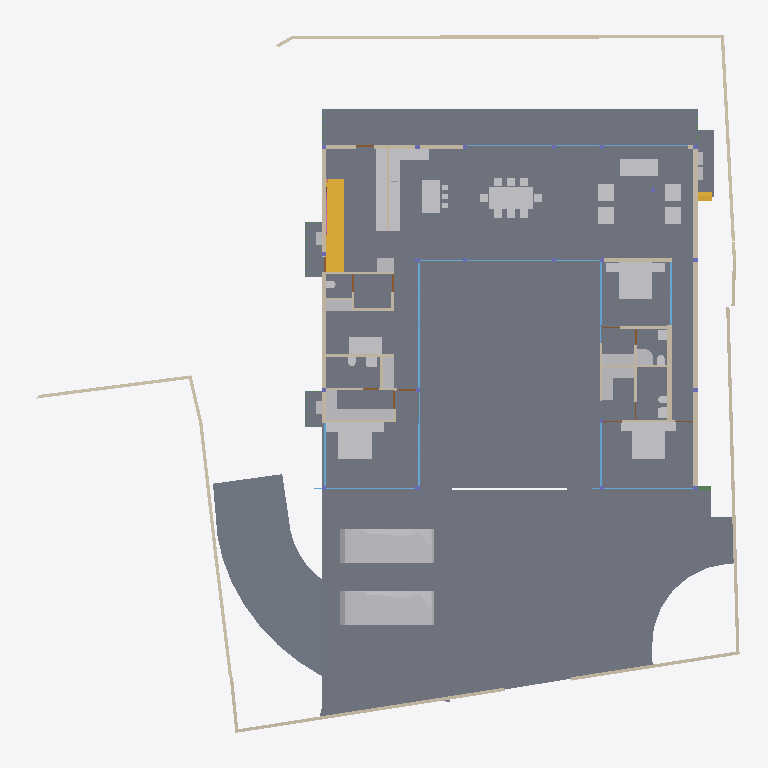
Plan cut of the same IFC building model at storey 'GROUND ' (level 0.00 m, cut at 1.40 m), seen from above with north up, elements coloured by IFC class: 48 other elements (light grey), 40 walls (beige), 19 windows (light blue), 17 slabs (grey), 7 doors (brown), 2 stair flights (yellow), 2 beams (green), 1 railing (pink). Cut surfaces are drawn darker.
Extent 39.1 m × 38.4 m × 9.0 m (x, y, z). Storeys (5): CELLAR at -2.55 m; GROUND  at 0.00 m; GROUND FLOOR at 0.45 m; GF Lintel at 3.15 m; FIRST FLOOR at 3.65 m. Elements (551): 179 IfcColumn, 145 IfcBeam, 59 IfcWall, 40 IfcWindow, 26 IfcSlab, 24 IfcFurniture, 16 IfcDoor, 16 IfcSanitaryTerminal, 13 IfcFurnishingElement, 10 IfcCovering, 8 IfcUnitaryEquipment, 4 IfcVehicle.

HEADER;
FILE_DESCRIPTION(('ViewDefinition [CoordinationView]'),'2;1');
FILE_NAME('Manilal.ifc','2025-02-12T21:01:44+05:30',(),(),'IfcOpenShell 0.8.0','Bonsai 0.8.0','');
FILE_SCHEMA(('IFC4X3'));
ENDSEC;
DATA;
#1480=IFCPROJECT('2TuuvCHJz54PsFPcraEbH$',$,'My Project',$,$,$,$,(#3,#128),#1481);
#3305=IFCSITE('0lpfVeOW52QfroqLYyHNY2',$,'My Site',$,$,#26,$,$,$,$,$,$,$,$);
#22021=IFCSITE('3bEIgyqTrDuwi1cEDDCOva',$,'Site',$,$,#223414,#22354,$,$,$,$,$,$,$);
#3313=IFCBUILDING('0MzaWOaS178x5FMqOflU3C',$,'My Building',$,$,#25,$,$,$,$,$,$);
#2081=IFCBUILDINGSTOREY('09kFoqoxrCvB1_fcEsMZsQ',$,'GROUND FLOOR',$,$,#217,$,$,$,$);
#2986=IFCBUILDINGSTOREY('0zoFHJ9PnFW80M$mIVDQW3',$,'CELLAR',$,$,#14477,$,$,$,$);
#17145=IFCBUILDINGSTOREY('0MckaoTknA3edZMUNhTyAK',$,'FIRST FLOOR',$,$,#17254,$,$,$,$);
#20035=IFCBUILDINGSTOREY('3LpnsPikv4mRTBpfC3WQtx',$,'GROUND ',$,$,#20051,$,$,$,$);
#23582=IFCBUILDINGSTOREY('0DtUgpQ1b6nBmkLmvc_ehu',$,'GF Lintel',$,$,#23767,$,$,$,$);
#2047=IFCSLAB('0o4IYvr$r5a9xXip1qf77x',$,'Slab',$,$,#57250,#2052,$,$);
#20004=IFCSLAB('2GmqP$Wiz2HBtZ3_3kNDpG',$,'Slab',$,$,#20401,#20015,$,$);
#19980=IFCSLAB('0gBflP6QrCERrajZS4Jcb5',$,'Slab',$,$,#244961,#19995,$,$);
#29284=IFCSLAB('3iSMNRhjn6RxAf9MsQotHf',$,'Slab',$,$,#235074,#29295,$,$);
#58147=IFCVEHICLE('2iiwfLdIv6T90_RV$NVTaP',$,'Vehicle',$,$,#58943,#58160,$,$);
#363464=IFCVEHICLE('3niOYHlMXAmArMi6E7T5Sk',$,'Vehicle',$,$,#363562,#363477,$,$);
#363538=IFCSLAB('0rfp_Ohov2qeqT3_TxdHEi',$,'Slab',$,$,#363567,#363547,$,$);
#363504=IFCSLAB('0r6Ht4Hfz9hfKU4rzPm32Z',$,'Slab',$,$,#363537,#363513,$,$);
#51049=IFCSTAIRFLIGHT('0QDG9AXQX0PgjOZTZBSSJQ',$,'StairFlight',$,$,#330515,#51062,$,12,11,0.183333337306976,0.150000005960464,.STRAIGHT.);
#7058=IFCFURNITURE('29pE85kkP97uASnGdXI9bH',$,'Furniture',$,$,#95312,#7090,$,$);
#229124=IFCWALL('3MfSYaOiTA4AjSKpPvRhyi',$,'Wall',$,$,#395482,#229135,$,$);
#12030=IFCFURNITURE('3B8s7E7fjDlO_NqnYQjYof',$,'Furniture',$,$,#33408,#12043,$,$);
#11846=IFCFURNITURE('39rrc9a3PCpOjz$eiTdf$W',$,'Furniture',$,$,#243876,#11878,$,$);
#11957=IFCFURNITURE('2J33rbez11iRfVrYceM8DY',$,'Furniture',$,$,#305743,#11970,$,$);
#28561=IFCFURNISHINGELEMENT('2h8RQgk$j4rAz9D7Dsxu8o',$,'FurnishingElement',$,$,#82064,#28574,$);
#25887=IFCWALL('3DOK2PUDn3QwM2HLeZR6QD',$,'Wall',$,$,#229890,#25894,$,$);
#362573=IFCSLAB('1kNiYiJ25CpB2FM_apFwUL',$,'Slab',$,$,#363002,#362594,$,$);
#28507=IFCFURNISHINGELEMENT('2qQryOTgj219SMJ7P_uMmY',$,'FurnishingElement',$,$,#78241,#28539,$);
#363781=IFCSLAB('3akcNtqwn0Hexo08k_ypkq',$,'Slab',$,$,#388473,#363802,$,$);
#395961=IFCWALL('2oTy5UOG136OtM3IP_qiPs',$,'Wall',$,$,#396036,#395972,$,$);
#7098=IFCFURNITURE('3MXk8gWif1ohE$RfY6DOqq',$,'Furniture',$,$,#95307,#7130,$,$);
#44057=IFCWALL('1nWrLatmX5UucIWFwHwqn7',$,'Wall',$,$,#243466,#44077,$,$);
#244456=IFCFURNISHINGELEMENT('1V34mhiDv5wggbUM6jRsQC',$,'FurnishingElement',$,$,#244865,#244484,$);
#26337=IFCWALL('0dMaumaK11Re$pxoZyVSQ9',$,'Wall',$,$,#27501,#26348,$,$);
#229971=IFCWALL('2oOsi6buvCeB4sZT1ijFA2',$,'Wall',$,$,#230065,#229982,$,$);
#230171=IFCWALL('1HPS5ge59FQA3Ucv4$dmpm',$,'Wall',$,$,#230227,#230182,$,$);
#35319=IFCWALL('2ecVpX7frBE9HnXe73i5Ta',$,'Wall',$,$,#243891,#35339,$,$);
#27353=IFCWALL('2Y2Bm57Cb8Exxz7st0aRUc',$,'Wall',$,$,#214921,#27364,$,$);
#172760=IFCWALL('2sYuhccprBsBolIfSKHX1A',$,'Wall',$,$,#243901,#172780,$,$);
#372609=IFCSLAB('2EaTsox1TA598PptPSl07x',$,'Slab',$,$,#373867,#372630,$,$);
#1526=IFCWALL('1CCeDmF7D6CgViS7R2QfSU',$,'Wall',$,$,#384601,#1527,$,$);
#37612=IFCWALL('2oouJeu9XF0PkUjeEvxQOm',$,'Wall',$,$,#265996,#37632,$,$);
#19509=IFCFURNISHINGELEMENT('1wEKKIVzjDLeDjVjJGXiki',$,'FurnishingElement',$,$,#77663,#19541,$);
#27060=IFCWALL('10l$0x7lzBbBMMGF1qxI0s',$,'Wall',$,$,#27511,#27071,$,$);
#26619=IFCWALL('0FMxrmeoPF7x0oR7G9$aVh',$,'Wall',$,$,#27506,#26630,$,$);
#36042=IFCWALL('2FDZc$1Z57bgSDQnhsHhc1',$,'Wall',$,$,#380618,#36062,$,$);
#244216=IFCFURNISHINGELEMENT('00Az5HSvTD0P5GcMegosgj',$,'FurnishingElement',$,$,#312092,#244244,$);
#266876=IFCFURNISHINGELEMENT('1EaqRQINj92O5_luxyduwz',$,'FurnishingElement',$,$,#312097,#266904,$);
#267470=IFCFURNISHINGELEMENT('1ufA2ANE52JhTB4cHcvKQc',$,'FurnishingElement',$,$,#267555,#267498,$);
#244541=IFCFURNISHINGELEMENT('2JwwUQmCv2Ae2QjMfamPsc',$,'FurnishingElement',$,$,#265956,#244569,$);
#51086=IFCFURNISHINGELEMENT('3uoL8FwKT6Z8Ik__ag8r_T',$,'FurnishingElement',$,$,#77678,#51163,$);
#97245=IFCFURNITURE('12HNCs16rDfwTzmyXQzSEm',$,'Furniture',$,$,#97445,#97258,$,$);
#267570=IFCFURNISHINGELEMENT('0xsfNp7ez56h_anoL1l3n4',$,'FurnishingElement',$,$,#267655,#267598,$);
#130539=IFCWALL('1N0zesiAv8s9$ZcdzUGklQ',$,'Wall',$,$,#244896,#130559,$,$);
#7138=IFCFURNITURE('07u5w712j3mw4b0aBksq9x',$,'Furniture',$,$,#95297,#7170,$,$);
#7183=IFCFURNITURE('0I7Hp4EB58Eh801L1SZ2MY',$,'Furniture',$,$,#95287,#7196,$,$);
#7204=IFCFURNITURE('0w5hTHOp59R8PIefbPbOxu',$,'Furniture',$,$,#95302,#7217,$,$);
#7230=IFCFURNITURE('257RdHH05EBOcTJGwoEUlD',$,'Furniture',$,$,#95292,#7243,$,$);
#97271=IFCFURNITURE('264iryIv5DPeHKPV4n8Efc',$,'Furniture',$,$,#97450,#97284,$,$);
#7853=IFCWALL('27UD4TXAD7ihl0Wy7NK4TU',$,'Wall',$,$,#243076,#7873,$,$);
#243937=IFCFURNISHINGELEMENT('22ostW9dn5YRaUv0oF7Eif',$,'FurnishingElement',$,$,#312074,#243970,$);
#312328=IFCSANITARYTERMINAL('2ApYGb9E92GxsnAmMhtfWI',$,'SanitaryTerminal',$,$,#312397,#312360,$,$);
#46178=IFCELECTRICAPPLIANCE('1eEaYeX5DEbxuBNwn_MOC2',$,'ElectricAppliance','655L LG Double Door',$,#388463,#46210,$,$);
#1256=IFCWALL('3lCTnZM_XFn9QCb3frIzB4',$,'Wall',$,$,#267272,#1262,$,$);
#52721=IFCWALL('3HoUgi9751ffyJn8Tt97uA',$,'Wall',$,$,#266381,#52741,$,$);
#26770=IFCWALL('27WVA19Qv4efvQm6cWiqsn',$,'Wall',$,$,#229922,#26781,$,$);
#46025=IFCWALL('3_n5vNidv469mEa41_hn3r',$,'Wall',$,$,#77926,#46045,$,$);
#27098=IFCWALL('2qQNxnpy98iB6JMyhLi2FK',$,'Wall',$,$,#27516,#27109,$,$);
#26134=IFCWALL('3i_YpJFe9529T2L9L4$CKB',$,'Wall',$,$,#27496,#26145,$,$);
#46383=IFCELECTRICAPPLIANCE('2_D_HDgNP7hhO3sllSgE08',$,'ElectricAppliance.001',$,$,#77601,#46415,$,$);
#7785=IFCWALL('3alb8PmNnBWRaq9wE7XFnt',$,'Wall',$,$,#244425,#7805,$,$);
#1178=IFCWALL('3AfEJ0oVbCRebTpYg3hat2',$,'Wall',$,$,#264970,#1184,$,$);
#1112=IFCWALL('0ZJZVj_BPB0RhymVqZDjrB',$,'Wall',$,$,#382289,#1118,$,$);
#233258=IFCSLAB('2WAIJ5xUDCB8vhErrinr6d',$,'Slab',$,$,#396333,#233283,$,$);
#233291=IFCSLAB('3mCoSy7r190wdzvyYb56iW',$,'Slab',$,$,#396338,#233316,$,$);
#233324=IFCSLAB('2BlEnr04f3vANw00E8t1T3',$,'Slab',$,$,#396343,#233349,$,$);
#233357=IFCSLAB('06iRZLKKfCP8faLo55KHRz',$,'Slab',$,$,#396348,#233382,$,$);
#233390=IFCSLAB('2f2jkuEQ95deHHcp0LeZsL',$,'Slab',$,$,#396353,#233415,$,$);
#2037=IFCWALL('2UVtoYL$14dgND2FpfCTNX',$,'Wall',$,$,#312112,#2042,$,$);
#25622=IFCWINDOW('03HgKoXUP97huBY23s7FSC',$,'Window',$,$,#243921,#102990,$,2.79999995231628,3.45000004768372,$,.DOUBLE_PANEL_VERTICAL.,$);
#25457=IFCWINDOW('0wGf7PLdj6Se1mi8Sh7afr',$,'Window',$,$,#243926,#103753,$,2.79999995231628,3.45000004768372,$,$,$);
#42904=IFCWINDOW('0yG0aNsF5CdOTl1YRaiwT0',$,'Window',$,$,#266021,#109941,$,2.79999995231628,4.0,$,$,$);
#42784=IFCWINDOW('1X8uCygFf1TRSEXVdpbnd0',$,'Window',$,$,#266026,#110183,$,2.79999995231628,3.0,$,$,$);
#173453=IFCWINDOW('3TfmPwo9v7g8rl7yTI8PR0',$,'Window',$,$,#175526,#173471,$,2.79999995231628,3.45000004768372,$,$,$);
#362609=IFCSTAIRFLIGHT('2YQn9a$XPAR8PX6QXu0TXq',$,'StairFlight',$,$,#364910,#362641,$,16,15,0.206249997019768,0.25,.STRAIGHT.);
#183171=IFCWINDOW('2eK2SWY_H22e6Svf5gP6pA',$,'Window',$,$,#384583,#384539,$,1.79999995231628,3.45000004768372,$,$,$);
#45867=IFCWINDOW('2ITQQA3UX1gg8I8niCWSY4',$,'Window',$,$,#266016,#110146,$,2.79999995231628,4.5,$,$,$);
#1342=IFCWALL('1zYAwAgZ94A9q2Xf$lP7Cn',$,'Wall',$,$,#266006,#1343,$,$);
#12056=IFCFURNITURE('1Tx$doZ9b7ixhiQ_gbtQd4',$,'Furniture',$,$,#33413,#12069,$,$);
#12082=IFCFURNITURE('1ijuMDyij9H8QL3CN8GtC4',$,'Furniture',$,$,#33418,#12095,$,$);
#55311=IFCWALL('1sNrPq82f1qvmjg1j5M$n3',$,'Wall',$,$,#187866,#55331,$,$);
#11886=IFCFURNITURE('08t00vVFn2_PNEL0nmpi4V',$,'Furniture',$,$,#243881,#11918,$,$);
#11931=IFCFURNITURE('2JL5EreVn6NOEYfo807d0n',$,'Furniture',$,$,#243886,#11944,$,$);
#172953=IFCWALL('10Zee4wjDEAOWhtzJFWp8Q',$,'Wall',$,$,#265543,#172973,$,$);
#233175=IFCSLAB('0VBI372_j7QfV8K77ZXc2j',$,'Slab',$,$,#396328,#233196,$,$);
#233423=IFCSLAB('2iz_Ym1n1ESAR1rowyjd_I',$,'Slab',$,$,#396358,#233448,$,$);
#233456=IFCSLAB('3aaRRI8RTD_hmdhlW5RoWg',$,'Slab',$,$,#396363,#233481,$,$);
#1283=IFCWALL('3TMKTJOXP4kO7RGlBcguQ3',$,'Wall',$,$,#265003,#1289,$,$);
#12946=IFCSANITARYTERMINAL('237pQbKSj1tg5CbkfQmNl1',$,'SanitaryTerminal',$,$,#36973,#12959,$,$);
#93655=IFCWALL('3ehB$V3hTFvf8xZdTKhW01',$,'Wall',$,$,#244195,#93675,$,$);
#7689=IFCWALL('0dxWKeo9r0A8LiqkBJOP0c',$,'Wall',$,$,#243896,#7709,$,$);
#11978=IFCFURNITURE('2GNkki_F53svXIRizzljEt',$,'Furniture',$,$,#305733,#265156,$,$);
#265169=IFCFURNITURE('2hfsZI7BX1G95tXka9KQ4c',$,'Furniture',$,$,#305738,#265182,$,$);
#23385=IFCWINDOW('3liBQwp293KPogKKZ10Jtg',$,'Window',$,$,#265446,#43696,$,2.79999995231628,5.59999990463257,$,.SINGLE_PANEL.,$);
#265447=IFCWINDOW('11VC8UY6nBiuqgLWYbOviy',$,'Window',$,$,#266036,#265465,$,2.79999995231628,5.59999990463257,$,.SINGLE_PANEL.,$);
#62783=IFCSANITARYTERMINAL('1W6hE1Q9HFq9QjSPyMj_lH',$,'SanitaryTerminal',$,$,#173432,#62796,$,$);
#67609=IFCWALL('1b9bPzqb104AcHTtLpy63V',$,'Wall',$,$,#267456,#67629,$,$);
#12849=IFCSANITARYTERMINAL('1ztpUHwNv1MuVJRLc_toj6',$,'SanitaryTerminal',$,$,#173427,#12881,$,$);
#363755=IFCUNITARYEQUIPMENT('0JDCkdxmj3oxTz_uQQEVKT',$,'UnitaryEquipment',$,$,#363819,#363768,$,$);
#366866=IFCUNITARYEQUIPMENT('2Fw0FCYgfBhfGmA9MAgmOd',$,'UnitaryEquipment',$,$,#415258,#366879,$,$);
#12769=IFCSANITARYTERMINAL('2vdxbHG$XBkAinHNSDuSLM',$,'SanitaryTerminal',$,$,#312392,#12801,$,$);
#12920=IFCSANITARYTERMINAL('0kpsmz29D8juUyM19Wtlly',$,'SanitaryTerminal',$,$,#36963,#12933,$,$);
#363956=IFCUNITARYEQUIPMENT('2jk8msV5n85QmwykNSoutP',$,'UnitaryEquipment',$,$,#364920,#363969,$,$);
#363982=IFCUNITARYEQUIPMENT('2IoLUD56D97gPVX_sl2ctQ',$,'UnitaryEquipment',$,$,#364925,#363995,$,$);
#12998=IFCSANITARYTERMINAL('1pCYUjjaX5yvTggnnvT9WB',$,'SanitaryTerminal',$,$,#267881,#13011,$,$);
#395885=IFCWALL('0SzsKfT0jBuBF18kzhhOm3',$,'Wall',$,$,#395960,#395896,$,$);
#28808=IFCWALL('3m8X89_nHEBQ3A$cO0dW30',$,'Wall',$,$,#312049,#28828,$,$);
#62762=IFCSANITARYTERMINAL('2DTr6V3Ov5BOyCO61nsVCy',$,'SanitaryTerminal',$,$,#173422,#62775,$,$);
#28303=IFCWALL('27XUrfdFf8NB4WaAp9CQAl',$,'Wall',$,$,#235124,#28314,$,$);
#57309=IFCBEAM('3xcDMG0aj9Xgc56BcdooE6',$,'Beam',$,$,#243525,#57320,$,$);
#80186=IFCWALL('3kDpYh0M9DMQCp3tr5pnbc',$,'Wall',$,$,#267235,#80206,$,$);
#356705=IFCRAILING('2gJE29kGX0ZhuoyILLqHr1',$,'Railing',$,'WALL_MOUNTED_HANDRAIL',#357253,#356737,$,.USERDEFINED.);
#92043=IFCWALL('26W5zP1XL16gp3Jaiy1mDL',$,'Wall',$,$,#266735,#92063,$,$);
#150204=IFCWINDOW('2rSMA4AuH6FeN4rb0KSroB',$,'Window',$,$,#244976,#150354,$,2.79999995231628,2.40050005912781,$,.SINGLE_PANEL.,$);
#176076=IFCWINDOW('2ZtwOiAmvEueKbdoo64HrK',$,'Window',$,$,#267144,#176089,$,2.79999995231628,2.40050005912781,$,.SINGLE_PANEL.,$);
#149274=IFCWINDOW('30_aGhIs59sBUX7Za7xGJZ',$,'Window.022',$,$,#244986,#149292,$,2.79999995231628,2.32599997520447,$,.DOUBLE_PANEL_VERTICAL.,$);
#150381=IFCWINDOW('0RDdtohGb3wPXN7Q65V5l1',$,'Window',$,$,#244981,#150394,$,2.79999995231628,2.40050005912781,$,.SINGLE_PANEL.,$);
#175745=IFCWINDOW('3z5JKHZ41FdxrSJllwuMgx',$,'Window',$,$,#267154,#175763,$,2.79999995231628,4.82399988174438,$,.TRIPLE_PANEL_VERTICAL.,$);
#41613=IFCWINDOW('3V21HLULz4rhhoikKYxwTW',$,'Window.022',$,$,#244991,#148935,$,2.79999995231628,2.32599997520447,$,.DOUBLE_PANEL_VERTICAL.,$);
#130039=IFCWINDOW('2d4nEuDYnCKAVj7s5RlWM7',$,'Window',$,$,#267149,#175723,$,2.79999995231628,4.82399988174438,$,.TRIPLE_PANEL_VERTICAL.,$);
#175844=IFCWINDOW('3FEUGUF8n8vfgPx6dMRP2G',$,'Window',$,$,#267159,#175862,$,2.79999995231628,4.82399988174438,$,.TRIPLE_PANEL_VERTICAL.,$);
#175889=IFCWINDOW('3QDjposrH1gvpn64wXKX9b',$,'Window',$,$,#267164,#175907,$,2.79999995231628,4.82399988174438,$,.TRIPLE_PANEL_VERTICAL.,$);
#367103=IFCBEAM('14TbmUcj9DRf2HsvYFSdxG',$,'Beam',$,$,#388728,#367114,$,$);
#46798=IFCSANITARYTERMINAL('2GXUvxEaXCWPRwV2Ul$xoQ',$,'SanitaryTerminal',$,$,#77698,#46830,$,$);
#55626=IFCWALL('2M7j5Ecbb0FxD1NCjCSrSn',$,'Wall',$,$,#187838,#55646,$,$);
#13063=IFCDOOR('0zdLHzGyzB9xc26dwbo5Rk',$,'Door',$,$,#265023,#33226,$,2.09999990463257,1.0,$,$,$);
#62644=IFCDOOR('3SI9hJAXHEiPx9UkAJytVq',$,'Door',$,$,#244850,#62675,$,2.09999990463257,1.0,$,$,$);
#67076=IFCDOOR('3tEFG6Om12k9izFOR1Pomu',$,'Door',$,$,#188223,#82092,$,2.09999990463257,1.0,$,$,$);
#93153=IFCDOOR('06ge_TnPfF$uRFBA_bihvC',$,'Door',$,$,#267189,#93166,$,2.09999990463257,1.0,$,$,$);
#28649=IFCDOOR('2d$ZxQumn8_uDNm0m9BynD',$,'Door',$,$,#415273,#322704,$,2.09999990463257,1.0,$,.SINGLE_SWING_RIGHT.,$);
#161083=IFCWINDOW('2k5$amL6T5n9LIViJ99Afa',$,'Window',$,$,#266031,#161115,$,2.79999995231628,1.7150000333786,$,.SINGLE_PANEL.,$);
#9266=IFCDOOR('1fHcRD3tPBXx_I1OGpIv8g',$,'Door',$,$,#395415,#9298,$,2.09999990463257,0.899999976158142,$,$,$);
#9420=IFCDOOR('1jFLLXAPn74Oh3txGE4u0f',$,'Door',$,$,#267437,#33256,$,2.09999990463257,0.899999976158142,$,$,$);
#52485=IFCFURNITURE('0guZkadiz0OwyOeGSZLfhz',$,'Furniture',$,$,#77683,#52517,$,$);
#52556=IFCFURNITURE('2WZ1GXNmbA$Pg9ltCxwhMt',$,'Furniture',$,$,#77693,#52569,$,$);
#52530=IFCFURNITURE('2qERYFVbjE8heXT0hbYYbq',$,'Furniture',$,$,#77688,#52543,$,$);
ENDSEC;
